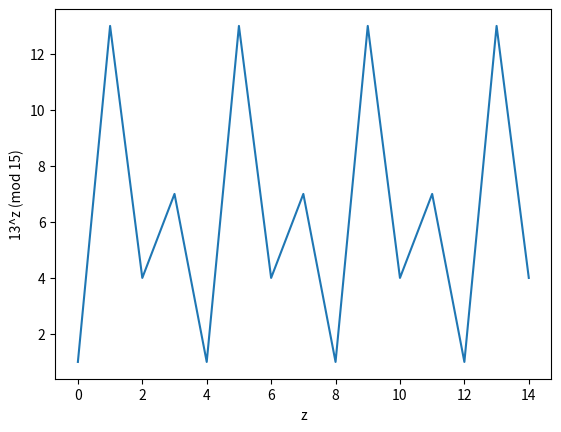

This chart was generated by the following Python code:
import math
import matplotlib.pyplot as mpl
import numpy as np

# Modular arithmetic to find prime factors of a number N

N = 15
a = 13

print(math.gcd(a, N))

z = list(range(N))
y = [a**z0 % N for z0 in z]

print(z)
print(y)

mpl.plot(z,y)
mpl.xlabel('z')
mpl.ylabel('{}^z (mod {})'.format(a,N))
mpl.show()

# the period is 4 (how often the graph repeats itself)
r = z[y[1:].index(1)+1]
print(r)

if r % 2 == 0:
    # period is an even number
    x = (a**(r/2.)) % N
    print('x: {}'.format(x))
    if ((x+1) % N) != 0:
        print(math.gcd((int(x)+1),N), math.gcd((int(x)-1),N))
    else:
        print('x+1 is 0 (mod N)')
else:
    print('r is odd')
